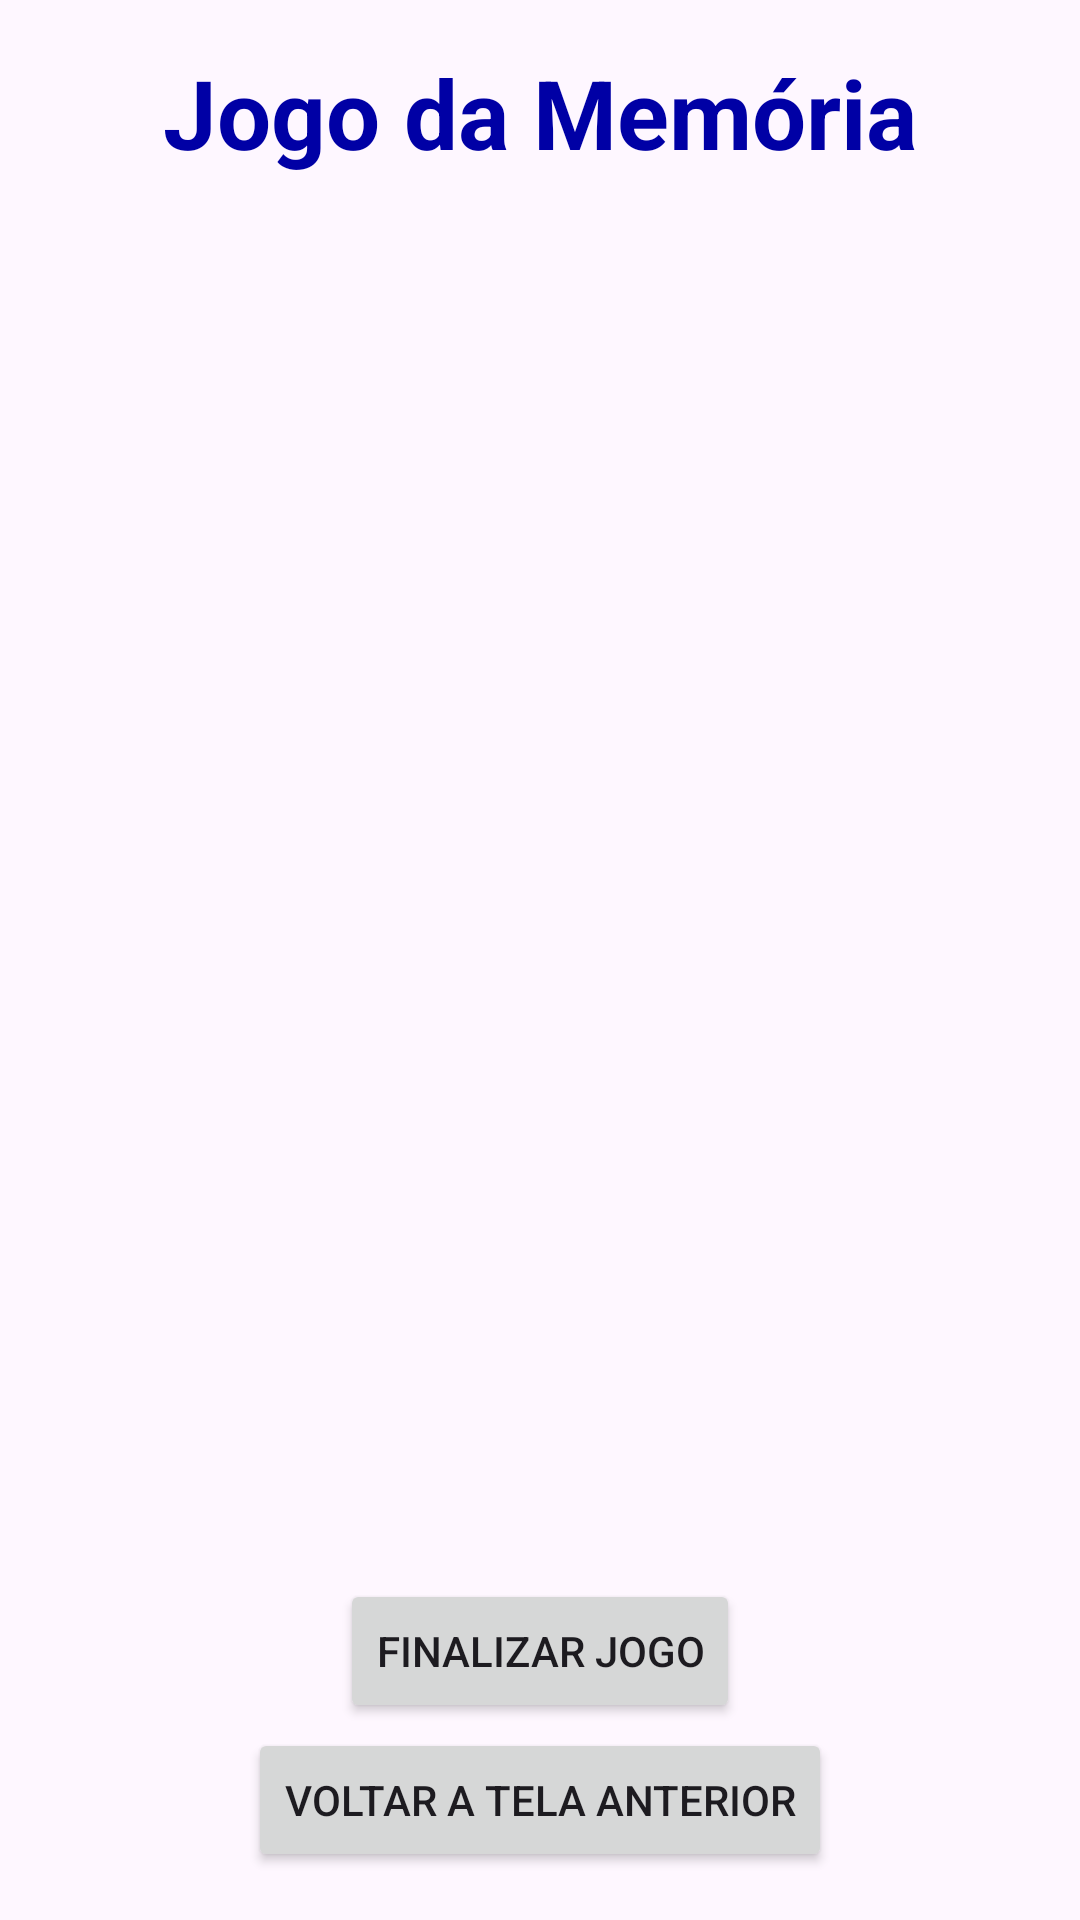

Produce the Android XML layout that renders to this screen, including the resource entries it uses.
<!-- AndroidManifest.xml: application theme AppTheme -->
<!-- res/layout/activity_memory_game_game.xml -->
<?xml version="1.0" encoding="utf-8"?>
<androidx.constraintlayout.widget.ConstraintLayout xmlns:android="http://schemas.android.com/apk/res/android"
    xmlns:app="http://schemas.android.com/apk/res-auto"
    xmlns:tools="http://schemas.android.com/tools"
    android:layout_width="match_parent"
    android:layout_height="match_parent"
    tools:context=".memorygame.MemoryGameGameActivity">

    <TextView
        android:id="@+id/textView14"
        android:layout_width="wrap_content"
        android:layout_height="wrap_content"
        android:layout_marginTop="16dp"
        android:text="@string/mg_game_title"
        android:textColor="@color/titleColor"
        android:textSize="32sp"
        android:textStyle="bold"
        app:layout_constraintEnd_toEndOf="parent"
        app:layout_constraintHorizontal_bias="0.5"
        app:layout_constraintStart_toStartOf="parent"
        app:layout_constraintTop_toTopOf="parent" />

    <androidx.constraintlayout.widget.Guideline
        android:id="@+id/guideline15"
        android:layout_width="wrap_content"
        android:layout_height="wrap_content"
        android:orientation="horizontal"
        app:layout_constraintGuide_percent="0.18" />

    <androidx.constraintlayout.widget.Guideline
        android:id="@+id/guideline16"
        android:layout_width="wrap_content"
        android:layout_height="wrap_content"
        android:orientation="horizontal"
        app:layout_constraintGuide_percent="0.82" />

    <Button
        android:id="@+id/mgBtnPreviousScreen"
        android:layout_width="wrap_content"
        android:layout_height="wrap_content"
        android:layout_marginBottom="16dp"
        android:text="@string/back_previous_screen"
        app:layout_constraintBottom_toBottomOf="parent"
        app:layout_constraintEnd_toEndOf="parent"
        app:layout_constraintHorizontal_bias="0.5"
        app:layout_constraintStart_toStartOf="parent" />

    <androidx.recyclerview.widget.RecyclerView
        android:id="@+id/mgRvContainer"
        android:layout_width="0dp"
        android:layout_height="0dp"
        android:layout_marginStart="8dp"
        android:layout_marginTop="8dp"
        android:layout_marginEnd="8dp"
        android:layout_marginBottom="8dp"
        android:contentDescription="@string/mg_rv_content_description"
        app:layout_constraintBottom_toTopOf="@+id/guideline16"
        app:layout_constraintEnd_toEndOf="parent"
        app:layout_constraintHorizontal_bias="0.5"
        app:layout_constraintStart_toStartOf="parent"
        app:layout_constraintTop_toTopOf="@+id/guideline15"
        tools:itemCount="20"
        tools:layoutManager="GridLayoutManager"
        tools:listitem="@layout/mg_cards"
        tools:spanCount="5" />

    <TextView
        android:id="@+id/mgTextView1"
        android:layout_width="wrap_content"
        android:layout_height="wrap_content"
        android:textSize="18sp"
        android:textStyle="bold"
        app:layout_constraintBottom_toTopOf="@+id/guideline15"
        app:layout_constraintEnd_toStartOf="@+id/guideline17"
        app:layout_constraintStart_toStartOf="parent"
        app:layout_constraintTop_toBottomOf="@+id/textView14" />

    <TextView
        android:id="@+id/mgTextView2"
        android:layout_width="wrap_content"
        android:layout_height="wrap_content"
        android:textSize="18sp"
        android:textStyle="bold"
        app:layout_constraintBottom_toTopOf="@+id/guideline15"
        app:layout_constraintEnd_toEndOf="parent"
        app:layout_constraintStart_toStartOf="@+id/guideline17"
        app:layout_constraintTop_toBottomOf="@+id/textView14" />

    <Button
        android:id="@+id/mgBtnEndgame"
        android:layout_width="wrap_content"
        android:layout_height="wrap_content"
        android:text="@string/endgame"
        app:layout_constraintBottom_toTopOf="@+id/mgBtnPreviousScreen"
        app:layout_constraintEnd_toEndOf="parent"
        app:layout_constraintStart_toStartOf="parent"
        app:layout_constraintTop_toTopOf="@+id/guideline16" />

    <androidx.constraintlayout.widget.Guideline
        android:id="@+id/guideline17"
        android:layout_width="wrap_content"
        android:layout_height="wrap_content"
        android:orientation="vertical"
        app:layout_constraintGuide_percent="0.5" />
</androidx.constraintlayout.widget.ConstraintLayout>
<!-- res/layout/mg_cards.xml (included above) -->
<?xml version="1.0" encoding="utf-8"?>
<androidx.constraintlayout.widget.ConstraintLayout xmlns:android="http://schemas.android.com/apk/res/android"
    xmlns:app="http://schemas.android.com/apk/res-auto"
    xmlns:tools="http://schemas.android.com/tools"
    android:layout_width="match_parent"
    android:layout_height="wrap_content">

    <ImageView
        android:id="@+id/mg_card_default"
        android:layout_width="50dp"
        android:layout_height="50dp"
        android:layout_marginTop="2dp"
        android:layout_marginBottom="2dp"
        app:layout_constraintBottom_toBottomOf="parent"
        app:layout_constraintEnd_toEndOf="parent"
        app:layout_constraintHorizontal_bias="0.5"
        app:layout_constraintStart_toStartOf="parent"
        app:layout_constraintTop_toTopOf="parent"
        app:layout_constraintVertical_bias="0.5"
        tools:srcCompat="@drawable/mg_card_back" />

</androidx.constraintlayout.widget.ConstraintLayout>
<!-- resources referenced by this layout -->
<resources>
  <color name="titleColor">#0000A5</color>
  <!-- drawable mg_card_back: png bitmap (drawable, 4280 bytes) -->
  <string name="back_previous_screen">Voltar a tela anterior</string>
  <string name="endgame">Finalizar Jogo</string>
  <string name="mg_game_title">Jogo da Memória</string>
  <string name="mg_rv_content_description">Lista com as cartas</string>
  <style name="AppTheme" parent="Theme.Material3.Light.NoActionBar">
      
      <item name="colorPrimary">@color/primary</item>
  </style>
  <color name="primary">#403EEA</color>
</resources>
